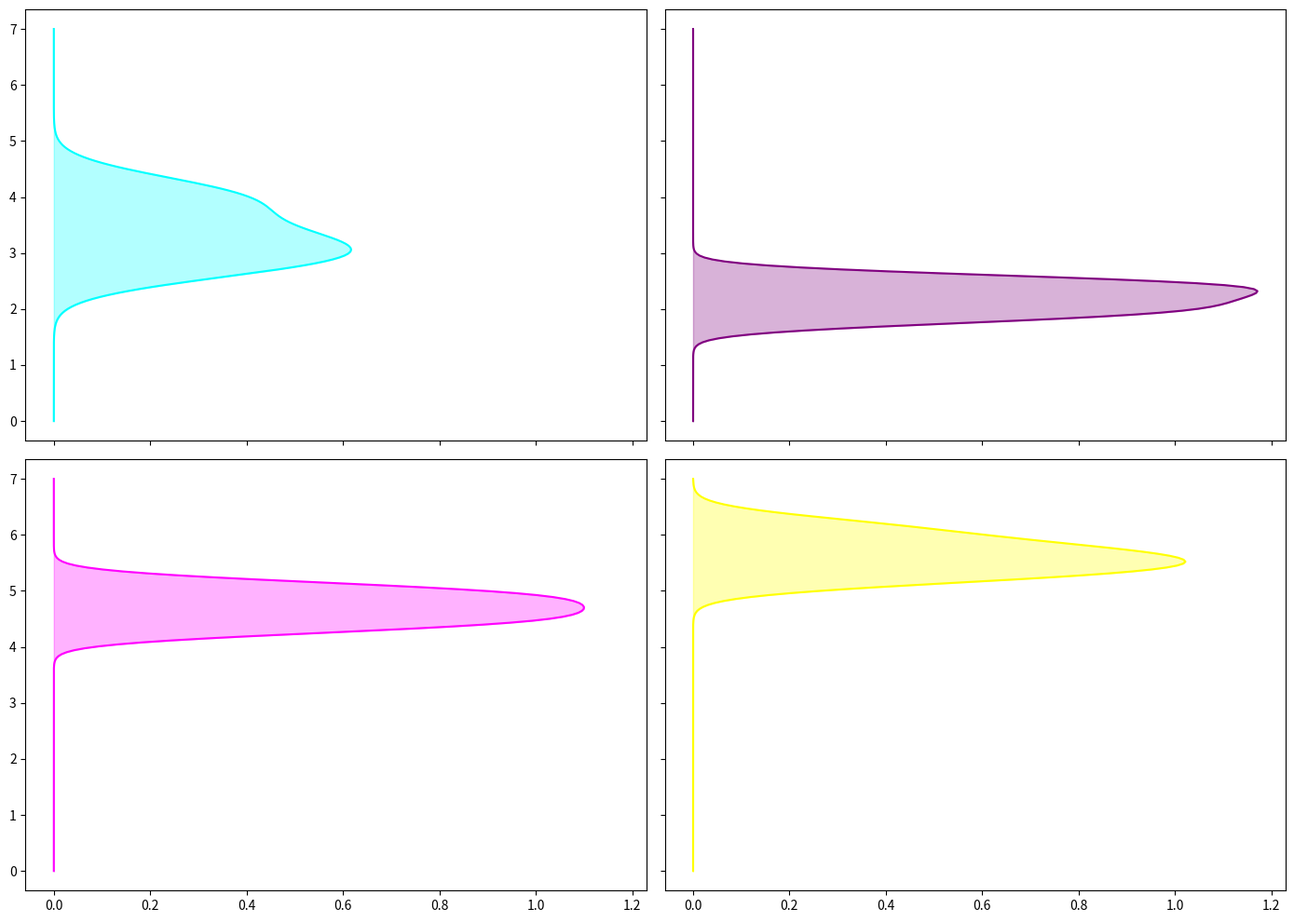

Write the Python code that produced this figure.
import matplotlib.pyplot as plt
import numpy as np
from scipy.stats import gaussian_kde

spring_wind_speeds = np.array([3.5, 2.8, 3.2, 4.0, 3.1, 3.8, 2.7, 3.0, 4.2])
summer_wind_speeds = np.array([2.2, 1.8, 2.0, 2.5, 1.9, 2.5, 2.3, 2.4, 2.1])
autumn_wind_speeds = np.array([4.6, 4.3, 4.5, 5.0, 4.7, 4.8, 4.4, 5.1, 4.9])
winter_wind_speeds = np.array([5.8, 5.2, 5.5, 6.0, 5.4, 5.6, 5.7, 6.2, 5.3])

fig, ax = plt.subplots(2, 2, figsize=(14, 10), sharex=True, sharey=True)
wind_speed_data = [spring_wind_speeds, summer_wind_speeds, autumn_wind_speeds, winter_wind_speeds]

# New colors replacing the original ones
new_colors = ['cyan', 'purple', 'magenta', 'yellow']

for i, (ax_, data, color) in enumerate(zip(ax.flatten(), wind_speed_data, new_colors)):
    density = gaussian_kde(data)
    y_vals = np.linspace(0, 7, 200)
    x_vals = density(y_vals)

    ax_.plot(x_vals, y_vals, color=color)
    ax_.fill_betweenx(y_vals, 0, x_vals, color=color, alpha=0.3)

plt.tight_layout()
plt.show()
